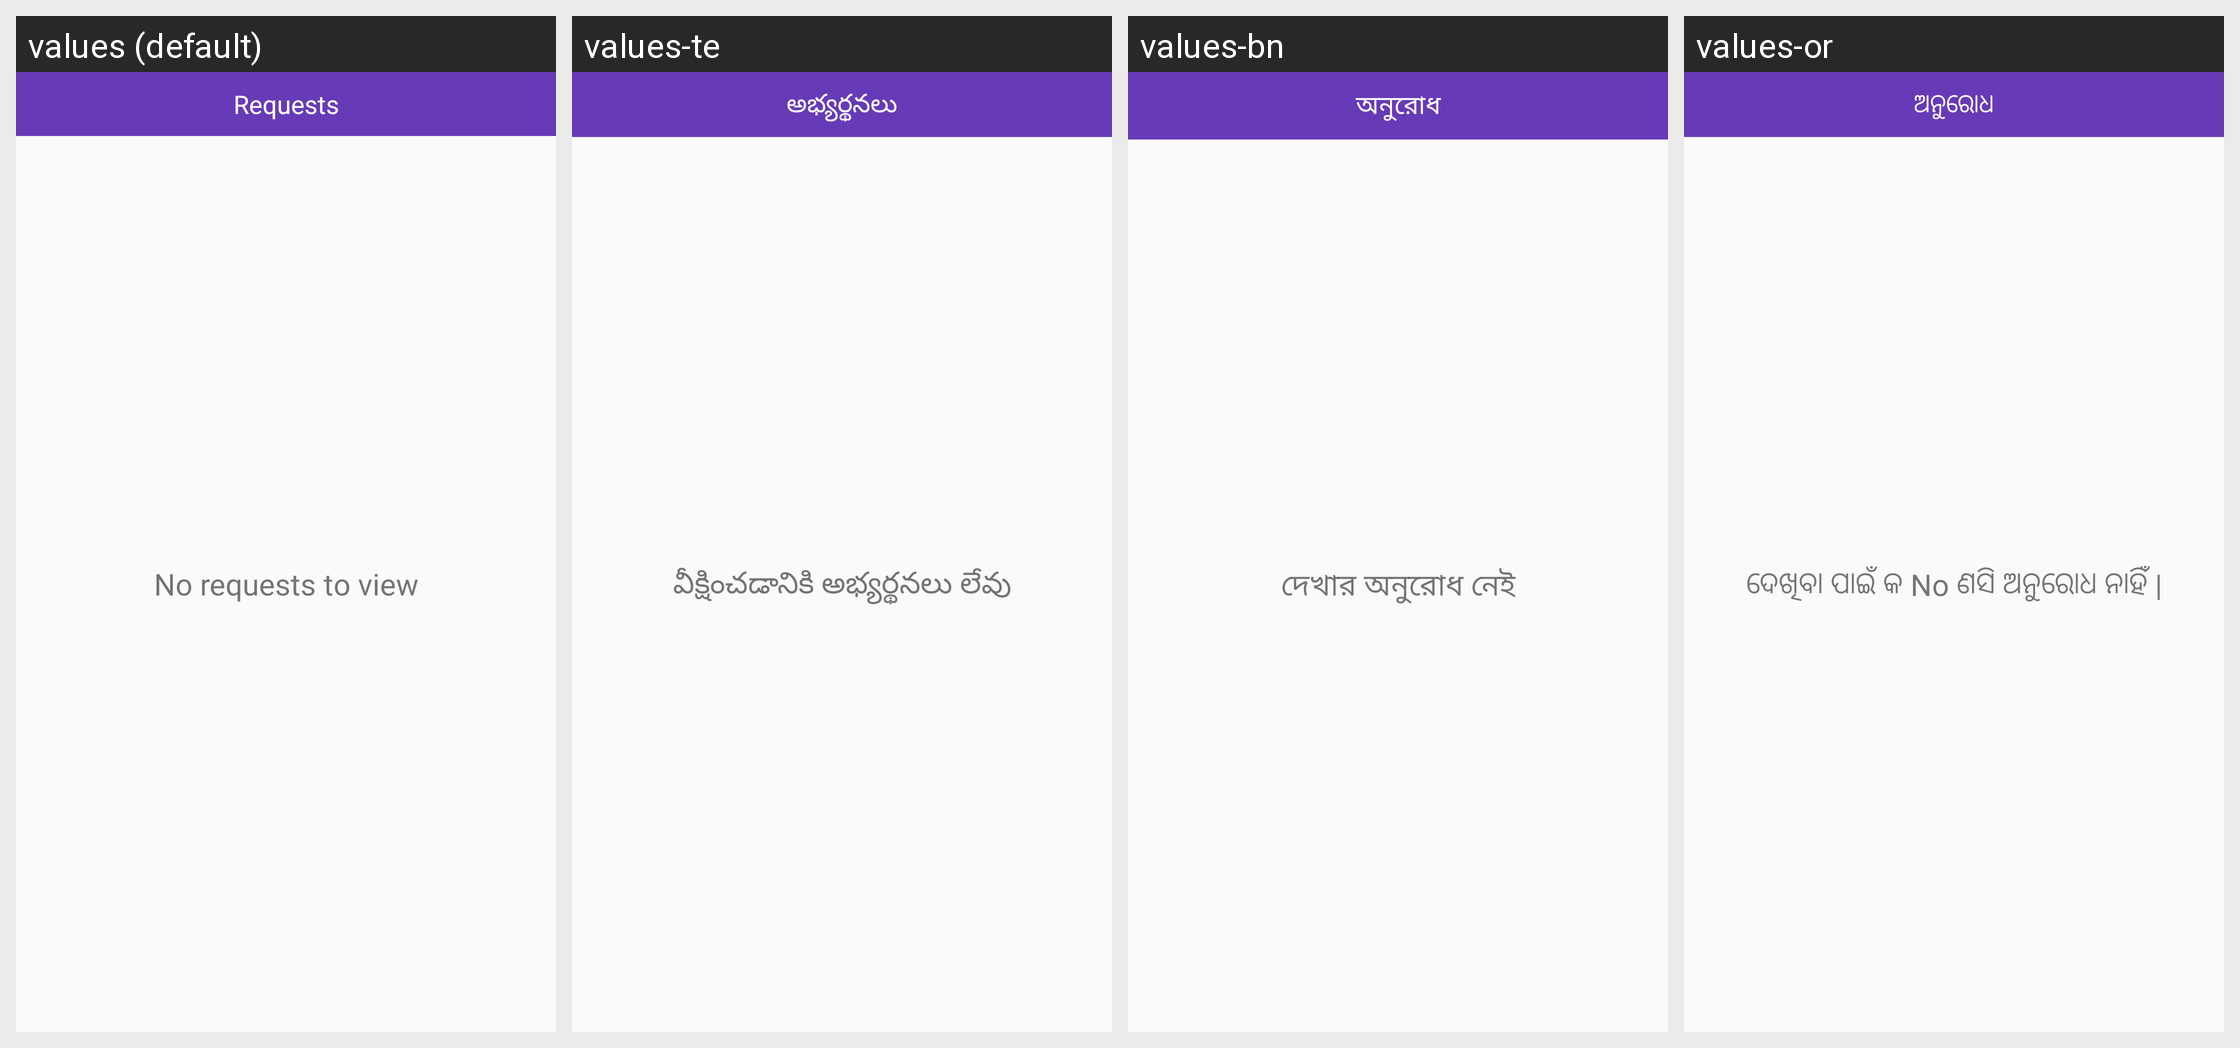

For this localized Android screen grid, give each drawn string resource with its value in every locale shown.
Android screen res/layout/activity_verify_identitymonitor.xml rendered under 4 locales, left to right: values (default), values-te, values-bn, values-or. Device: Nexus 5 (rendered at 1080×1920; each locale shown at half size, 540×960, under a caption strip naming it); theme AppTheme.
Other locales in the repository, not shown: values-gu, values-hi, values-kn, values-ml, values-mr, values-pa, values-ta.
Strings drawn on this screen, with the default value and each locale's value (text and hints the layout hard-codes, and strings that could not be matched under every locale, appear in the picture but are not listed):

requests
  values: Requests
  values-te: అభ్యర్థనలు
  values-bn: অনুরোধ
  values-or: ଅନୁରୋଧ

no_requests_to_view
  values: No requests to view
  values-te: వీక్షించడానికి అభ్యర్థనలు లేవు
  values-bn: দেখার অনুরোধ নেই
  values-or: ଦେଖିବା ପାଇଁ କ No ଣସି ଅନୁରୋଧ ନାହିଁ |
